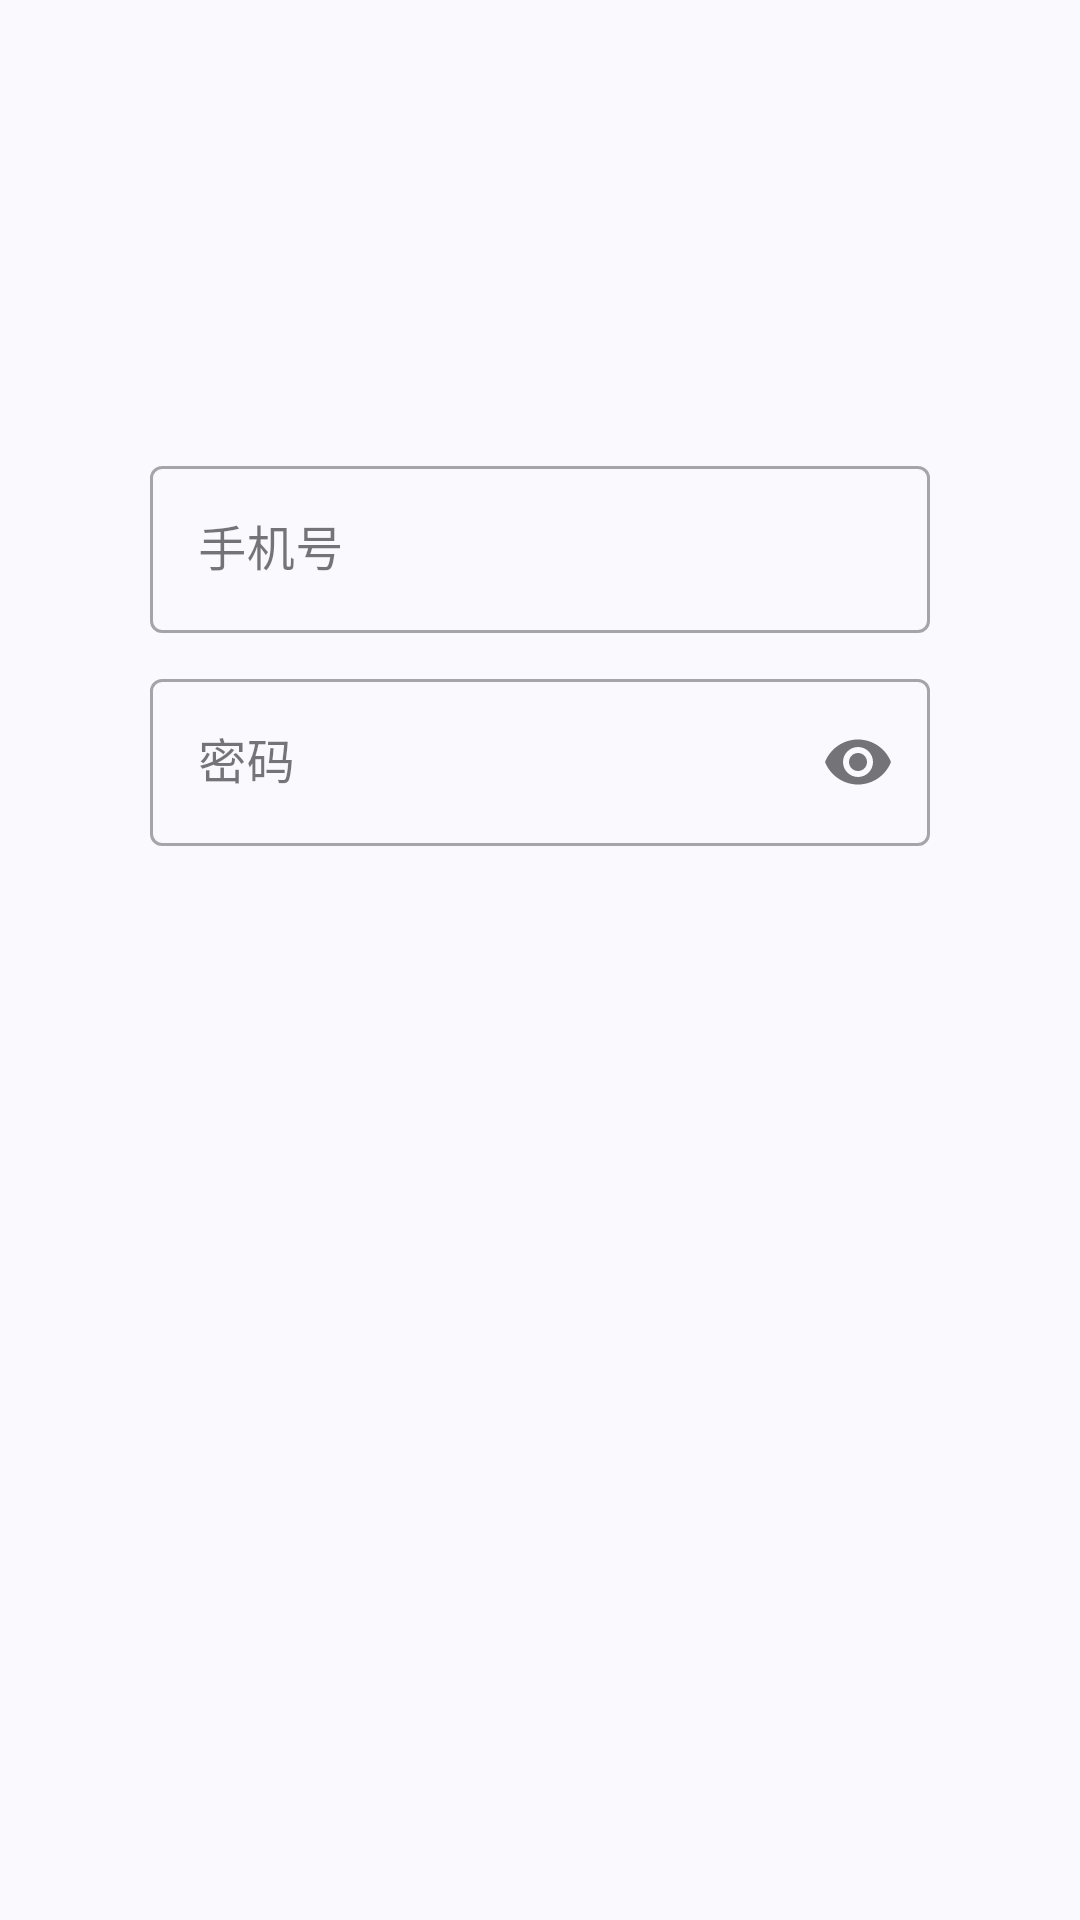

Produce the Android XML layout that renders to this screen, including the resource entries it uses.
<!-- AndroidManifest.xml: application theme Theme.RCApp -->
<!-- res/layout/fragment_password_login.xml -->
<?xml version="1.0" encoding="utf-8"?>
<androidx.appcompat.widget.LinearLayoutCompat xmlns:android="http://schemas.android.com/apk/res/android"
    xmlns:tools="http://schemas.android.com/tools"
    android:layout_width="match_parent"
    android:layout_height="match_parent"
    xmlns:app="http://schemas.android.com/apk/res-auto"
    tools:context=".ui.fragment.PasswordLoginFragment"
    android:orientation="vertical">
    <LinearLayout
        android:layout_width="match_parent"
        android:layout_height="wrap_content"
        android:layout_marginTop="150dp"
        android:layout_marginStart="50dp"
        android:layout_marginEnd="50dp"
        android:baselineAligned="false"
        android:orientation="horizontal"
        android:gravity="center_vertical">
        <com.google.android.material.textfield.TextInputLayout
            android:layout_width="0dp"
            android:layout_height="wrap_content"
            android:layout_weight="1"
            android:hint="@string/手机号"
            style="@style/Widget.MaterialComponents.TextInputLayout.OutlinedBox"
            app:endIconMode="clear_text">

            <com.google.android.material.textfield.TextInputEditText
                android:id="@+id/login_phone_et"
                android:layout_width="match_parent"
                android:layout_height="wrap_content"
                android:inputType="phone"/>
        </com.google.android.material.textfield.TextInputLayout>
    </LinearLayout>

    <LinearLayout
        android:layout_width="match_parent"
        android:layout_height="wrap_content"
        android:layout_marginTop="10dp"
        android:layout_marginStart="50dp"
        android:layout_marginEnd="50dp"
        android:baselineAligned="false"
        android:orientation="horizontal"
        android:gravity="center_vertical">
        <com.google.android.material.textfield.TextInputLayout
            android:layout_width="0dp"
            android:layout_height="wrap_content"
            android:layout_weight="1"
            android:hint="@string/密码"
            style="@style/Widget.MaterialComponents.TextInputLayout.OutlinedBox"
            app:endIconMode="password_toggle">

            <com.google.android.material.textfield.TextInputEditText
                android:id="@+id/login_password_et"
                android:layout_width="match_parent"
                android:layout_height="wrap_content"
                android:inputType="textPassword"/>
        </com.google.android.material.textfield.TextInputLayout>
    </LinearLayout>

</androidx.appcompat.widget.LinearLayoutCompat>
<!-- resources referenced by this layout -->
<resources>
  <style name="Theme.RCApp" parent="Base.Theme.RCApp" />
  <style name="Base.Theme.RCApp" parent="Theme.Material3.DynamicColors.Light.NoActionBar">
      </style>
</resources>
